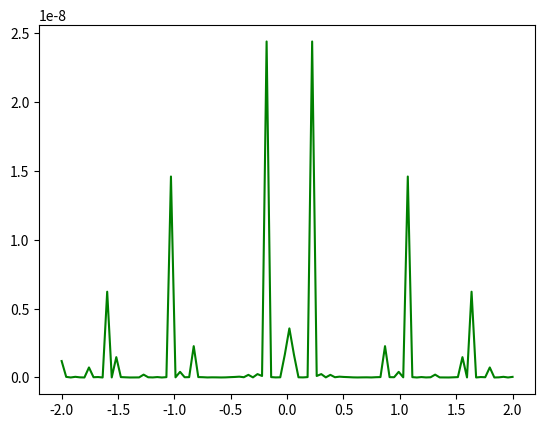

This chart was generated by the following Python code:
#!/usr/bin/env python3
# -*- coding: utf-8 -*-
"""
Created on ...

[redacted]

Title: Program to plot the diffraction pattern of a single slit of width d.
"""

import scipy.integrate as integrate
from numpy import pi, sqrt, cos, sin
import matplotlib.pyplot as plt
import numpy as np

# Set up parameters.

d = 0.0002
D = 1.0
l = 0.000000005
k = 2*pi/l
X = []
Y = np.linspace(-2.0,2.0,100)

# Do integration.

for n in range(-200,200,4):
    m = n/100
    real = (integrate.quad(lambda y: cos(k*(sqrt((m-y)**2+D**2))), d/2.0, -d/2.0))
    imag = (integrate.quad(lambda y: sin(k*(sqrt((m-y)**2+D**2))), d/2.0, -d/2.0))
    X.append((real[0])**2 + (imag[0])**2)
    
    
print(X)


plt.plot(Y,X,'g-')
plt.show()